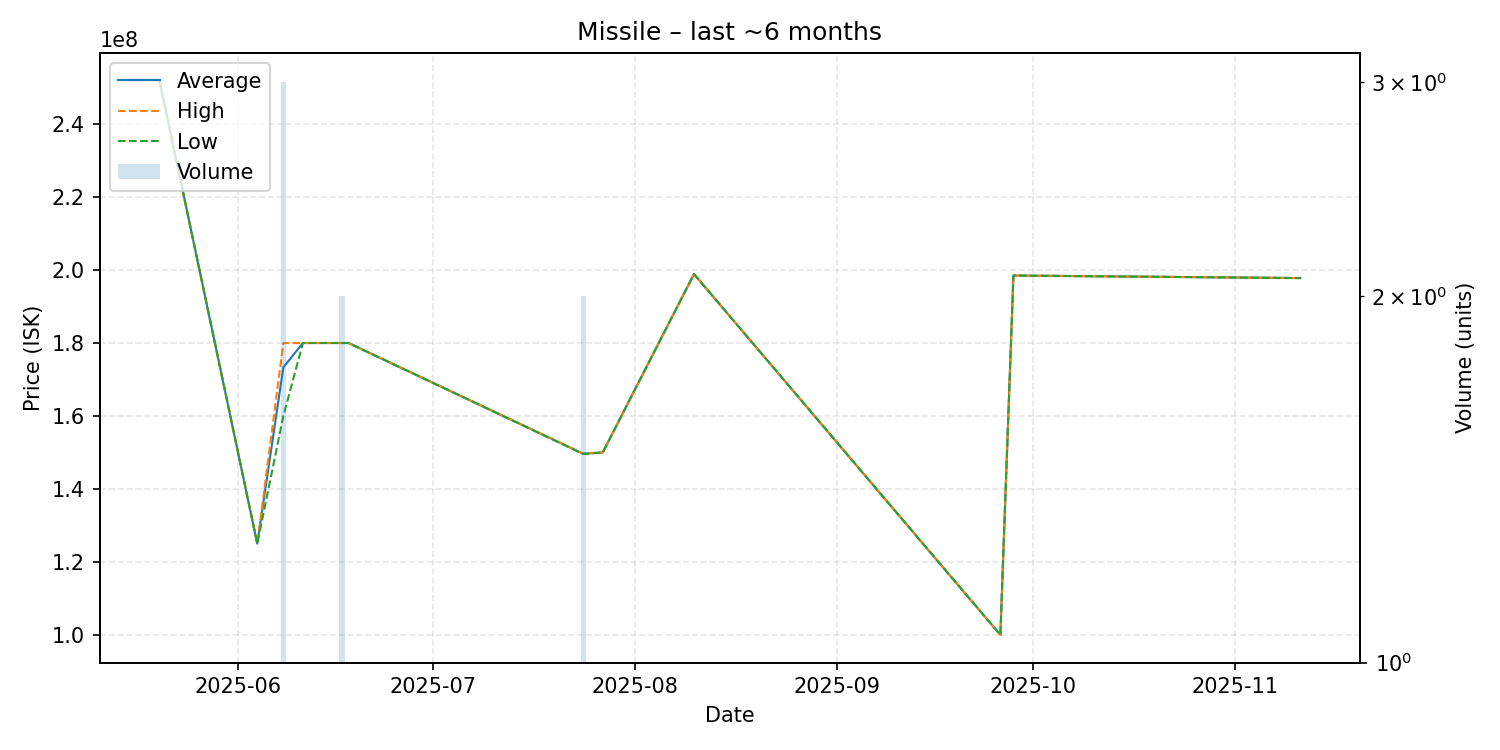

Source data for this figure (header and first rows):
date, average, highest, lowest, order_count, volume
2025-05-20, 251900000, 251900000, 251900000, 1, 1
2025-06-04, 125000000, 125000000, 125000000, 1, 1
2025-06-08, 173333333, 180000000, 160000000, 2, 3
2025-06-11, 180000000, 180000000, 180000000, 1, 1
2025-06-17, 180000000, 180000000, 180000000, 2, 2
2025-06-18, 180000000, 180000000, 180000000, 1, 1
2025-07-24, 149650000, 149700000, 149600000, 2, 2
2025-07-27, 150000000, 150000000, 150000000, 1, 1
2025-08-10, 198900000, 198900000, 198900000, 1, 1
2025-09-26, 100000000, 100000000, 100000000, 1, 1
2025-09-28, 198500000, 198500000, 198500000, 1, 1
2025-11-11, 197800000, 197800000, 197800000, 1, 1
